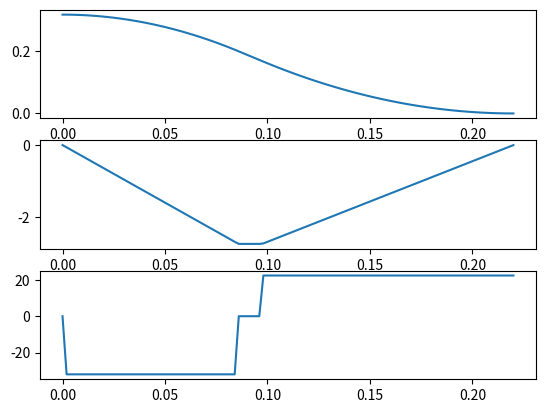

Reproduce this figure in Python.
# -*- coding: utf-8 -*-
"""
Created on Mon May 13 20:25:20 2024

@author: jonbe
"""
import matplotlib.pyplot as plt
import pandas as pd

# Motor characteristics
motor_rotor_mass_g    = 19.1
motor_rotor_radius_m  = 0.015

# Weights
mgn9h_carriage_mass_g = 26
printed_hand_mass_g   = 26.5 
  # Balls
green_ball_mass_g     = 149.8
infinity_ball_mass_g  = 105.7 
gballz_ball_mass_g    = 115.8
jon_ball_mass_g       = 130

# Inertia
total_inertia_ref_to_hand = .37; #kg
eff_spool_r = .00497; #m

#inputs
throw_duration_s = 0.7      # Airborne time for ball (assumes throw and catch at same height)
inertia_ratio = 0.7         # Ratio of hand actuator inertia without ball over total inertia with ball in hand
throw_vel_hold_pct = 0.05   # % of total stroke used for velocity hold segment of throw
catch_vel_ratio = 0.8       # Relative Speed of hand compared to ball at catch
catch_vel_hold_pct = 0.1    # % of total stroke used for velocity hold segment of catch
sample_rate = 500 # Hz

#constants
g_mPs2 = 9.806
hand_mech_stroke_m = .358
mech_stroke_margin_m = .02
total_throw_stroke_m = hand_mech_stroke_m - 2*mech_stroke_margin_m
#print(f'Total throw stroke: {total_throw_stroke_m:0.5} m')
t_end_of_profile_hold_s = 0.1

#ball velocity calculation
throw_vel_mPs = throw_duration_s * g_mPs2 / 2
print(f'release velocity: {throw_vel_mPs:0.3} m/s')
height_over_rel_m = (1/2) * (throw_vel_mPs * throw_duration_s) - (1/8) * g_mPs2 * pow(throw_duration_s,2)
print(f'height over release point: {height_over_rel_m:0.5} m')

#throw segment
throw_vel_hold_stroke_m = throw_vel_hold_pct * total_throw_stroke_m
#print(f'Throw vel hold stroke: {throw_vel_hold_stroke_m:0.5} m')
throw_accel_decel_stroke_m = total_throw_stroke_m - throw_vel_hold_stroke_m
#print(f'Throw accel and decel stroke: {throw_accel_decel_stroke_m:0.5} m')
t_throw_accel_s = (2 / (inertia_ratio + 1)) * throw_accel_decel_stroke_m / throw_vel_mPs
#print(f'throw accel duration: {t_throw_accel_s:0.4} s')
t_throw_vel_hold_s = throw_vel_hold_stroke_m / throw_vel_mPs
#print(f'throw vel hold duration: {t_throw_vel_hold_s:0.4} s')
t_throw_decel_s = t_throw_accel_s * inertia_ratio
#print(f'throw decel duration: {t_throw_decel_s:0.4} s')

throw_accel_mPs2 = throw_vel_mPs / t_throw_accel_s
print(f'throw accel: {throw_accel_mPs2:0.4} m/s^2')
throw_decel_mPs2 = -1 * throw_accel_mPs2 / inertia_ratio

t1 = t_throw_accel_s            #start of throw vel hold
t2 = t1 + t_throw_vel_hold_s    #release time
t3 = t2 + t_throw_decel_s       #stop at top of stroke
x1 = (1/2) * throw_accel_mPs2 * pow(t_throw_accel_s,2)
x2 = x1 + throw_vel_mPs * t_throw_vel_hold_s
x3 = x2 + throw_vel_mPs * t_throw_decel_s + (1/2) * throw_decel_mPs2 * pow(t_throw_decel_s,2)
x4 = x3
v1 = throw_vel_mPs
a0 = throw_accel_mPs2
a2 = throw_decel_mPs2

#catch segment
v_hand_catch_mPs = -1 * catch_vel_ratio * throw_vel_mPs
catch_inertia_ratio = 1 / inertia_ratio

catch_vel_hold_stroke_m = catch_vel_hold_pct * total_throw_stroke_m
#print(f'Catch vel hold stroke: {catch_vel_hold_stroke_m:0.5} m')
catch_accel_decel_stroke_m = total_throw_stroke_m - catch_vel_hold_stroke_m
#print(f'Catch accel and decel stroke: {catch_accel_decel_stroke_m:0.5} m')

t_catch_accel_s = -1 * (2 / (catch_inertia_ratio + 1)) * catch_accel_decel_stroke_m / v_hand_catch_mPs
#print(f'catch accel duration: {t_catch_accel_s:0.4} s')
t_catch_vel_hold_s = -1 * catch_vel_hold_stroke_m / v_hand_catch_mPs
#print(f'catch vel hold duration: {t_catch_vel_hold_s:0.4} s')
t_catch_decel_s = t_catch_accel_s * catch_inertia_ratio
#print(f'catch decel duration: {t_catch_decel_s:0.4} s')

catch_accel_mPs2 = v_hand_catch_mPs / t_catch_accel_s
#print(f'catch accel: {catch_accel_mPs2:0.4} m/s^2')
catch_decel_mPs2 = -1 * catch_accel_mPs2 / catch_inertia_ratio  
#print(f'catch decel: {catch_decel_mPs2:0.4} m/s^2')

t5 = t2 + throw_duration_s - (1/2)*t_catch_vel_hold_s  #start of catch constant velocity
t4 = t5 - t_catch_accel_s                              #start of catch motion
t6 = t5 + t_catch_vel_hold_s                           #start of catch decel
t7 = t6 + t_catch_decel_s                              #end of catch decel, start of hold
t8 = t7 + t_end_of_profile_hold_s
x5 = x4 + (1/2) * catch_accel_mPs2 * pow(t_catch_accel_s,2)
x6 = x5 + v_hand_catch_mPs * t_catch_vel_hold_s
v5 = v_hand_catch_mPs
a4 = catch_accel_mPs2
a6 = catch_decel_mPs2

#step_type = ['a','v','a','x','a','v','a']
step_type = ['a','v','a','x','a','v','a','x','e']
t = [0,  t1, t2, t3, t4, t5, t6, t7, t8]
x = [0,  x1, x2, x3, x3, x5, x6, 0,  0]
v = [0,  v1, v1, 0,  0,  v5, v5, 0,  0]
a = [a0, 0,  a2, 0,  a4, 0,  a6, 0,  0]

print(step_type)
print(t)
print(x)
print(v)
print(a)

#generate command time series
t_now = t4
delta_t = 1/sample_rate
t_cmd = []
x_cmd = []
v_cmd = []
a_cmd = []

t_dummy = 0
i = 0
while t_now < t7:#t[-1]:
    while t_now > t[i+1]:
        i += 1
    if step_type[i] == 'a':
        t_cmd.append(t_dummy)
        x_cmd.append(x[i] + v[i]*(t_now - t[i]) + (1/2)*a[i]*pow(t_now-t[i],2))
        v_cmd.append(v[i] + a[i]*(t_now - t[i]))
        a_cmd.append(a[i])
    elif step_type[i] == 'v':
        t_cmd.append(t_dummy)
        x_cmd.append(x[i] + v[i]*(t_now - t[i]))
        v_cmd.append(v[i])
        a_cmd.append(0)
    elif step_type[i] == 'x':
        t_cmd.append(t_dummy)
        x_cmd.append(x[i])
        v_cmd.append(0)
        a_cmd.append(0)
    elif step_type[i] == 'e':
        t_cmd.append(t_dummy)
        x_cmd.append(x[i])
        v_cmd.append(0)
        a_cmd.append(0)
        
    t_now += delta_t
    t_dummy += delta_t

#Plot x,v,a
plt.figure(1);
plt.clf()
plt.subplot(311);
plt.plot(t_cmd,x_cmd)
plt.subplot(312);
plt.plot(t_cmd,v_cmd)
plt.subplot(313);
plt.plot(t_cmd,a_cmd)
# plt.show()

#Convert acceleration to torque feedforward

F = [b*total_inertia_ref_to_hand for b in a_cmd];
T = [c*eff_spool_r for c in F];


#Export to csv
path = './'
steps_row = [len(t_cmd)]
data = [t_cmd,x_cmd,v_cmd,a_cmd,T,steps_row]
data = pd.DataFrame(data)
data.to_csv(path+f'{throw_duration_s}s_{sample_rate}Hz_catch_only.csv', index=False,float_format="%.6f")
